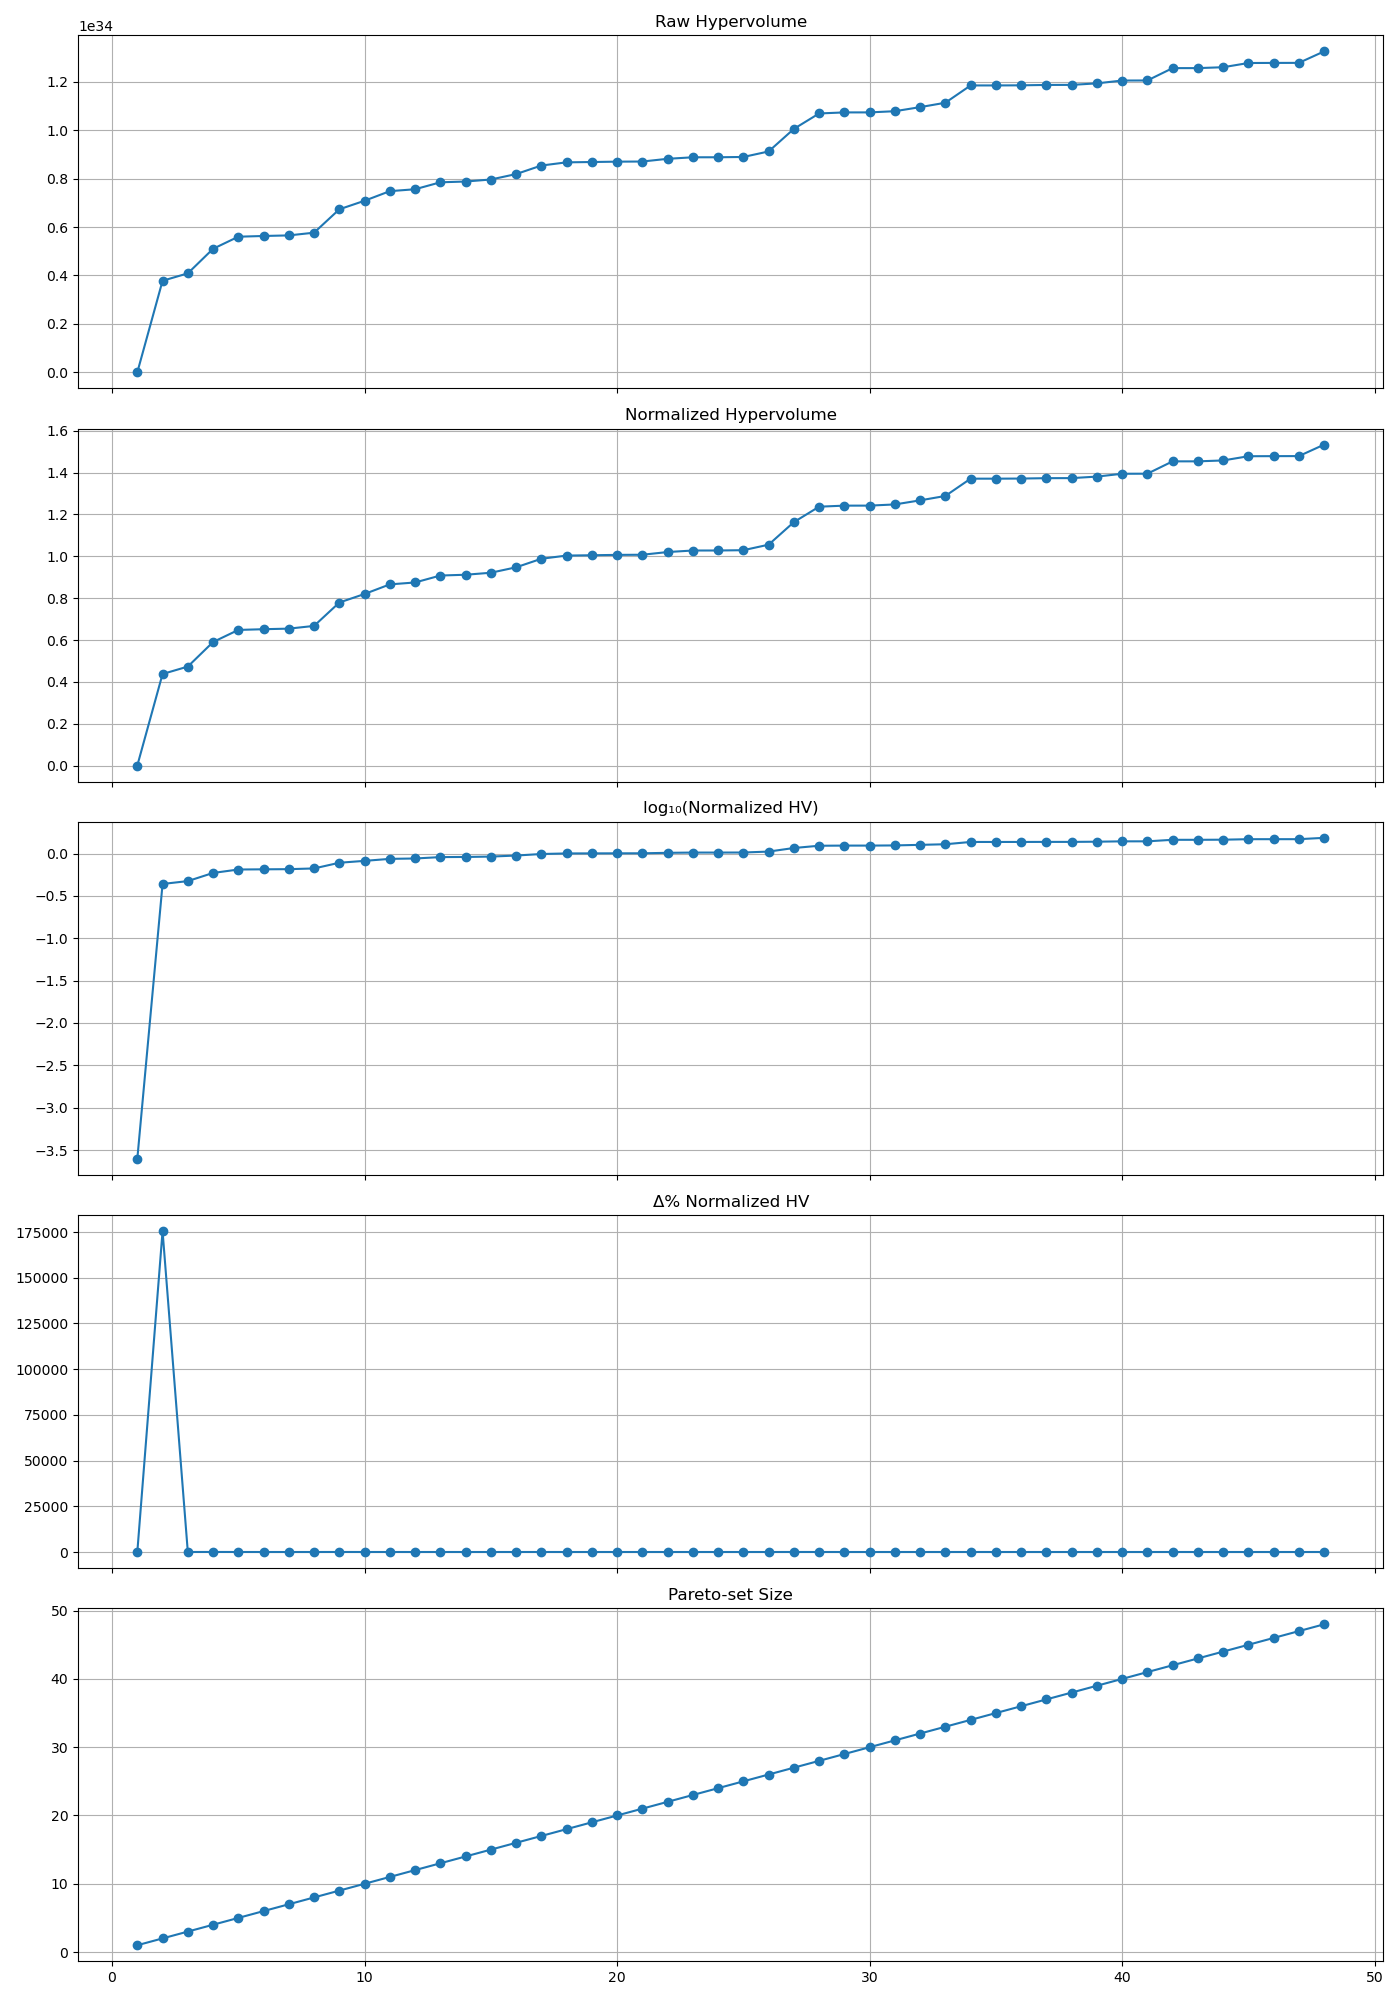

Data behind this chart, as committed beside it:
iteration, raw_hv, norm_hv, log10_hv, pct_gain, pareto_size
1, 2.1529406498180808e+30, 0.0002492, -3.603, 0.0, 1
2, 3.781349878452495e+33, 0.4377, -0.3589, 175537, 2
3, 4.0875811676738794e+33, 0.4731, -0.325, 8.098, 3
4, 5.100849882334319e+33, 0.5904, -0.2289, 24.79, 4
5, 5.60020582210407e+33, 0.6482, -0.1883, 9.79, 5
6, 5.630133394230426e+33, 0.6516, -0.186, 0.5344, 6
7, 5.65378403713869e+33, 0.6544, -0.1842, 0.4201, 7
8, 5.766053302860968e+33, 0.6674, -0.1756, 1.986, 8
9, 6.731369310257052e+33, 0.7791, -0.1084, 16.74, 9
10, 7.084473304744254e+33, 0.82, -0.08621, 5.246, 10
11, 7.48059276518036e+33, 0.8658, -0.06258, 5.591, 11
12, 7.559137482977462e+33, 0.8749, -0.05804, 1.05, 12
13, 7.845792069051249e+33, 0.9081, -0.04188, 3.792, 13
14, 7.878116970495923e+33, 0.9118, -0.04009, 0.412, 14
15, 7.961079450296211e+33, 0.9214, -0.03554, 1.053, 15
16, 8.185186126966718e+33, 0.9474, -0.02349, 2.815, 16
17, 8.537730667140184e+33, 0.9882, -0.005171, 4.307, 17
18, 8.669819094191432e+33, 1.003, 0.001496, 1.547, 18
19, 8.683014076019766e+33, 1.005, 0.002157, 0.1522, 19
20, 8.698206832187399e+33, 1.007, 0.002916, 0.175, 20
21, 8.703559527420014e+33, 1.007, 0.003183, 0.06154, 21
22, 8.815473119888823e+33, 1.02, 0.008732, 1.286, 22
23, 8.87851323079356e+33, 1.028, 0.01183, 0.7151, 23
24, 8.879280740973847e+33, 1.028, 0.01186, 0.008645, 24
25, 8.89158305413713e+33, 1.029, 0.01247, 0.1386, 25
26, 9.118730204187695e+33, 1.055, 0.02342, 2.555, 26
27, 1.0049909622826018e+34, 1.163, 0.06565, 10.21, 27
28, 1.0687584483526817e+34, 1.237, 0.09237, 6.345, 28
29, 1.0730890791778886e+34, 1.242, 0.09412, 0.4052, 29
30, 1.0731699294393712e+34, 1.242, 0.09415, 0.007534, 30
31, 1.078054789728922e+34, 1.248, 0.09613, 0.4552, 31
32, 1.0949008886413594e+34, 1.267, 0.1029, 1.563, 32
33, 1.1130280896964064e+34, 1.288, 0.11, 1.656, 33
34, 1.1844381914313136e+34, 1.371, 0.137, 6.416, 34
35, 1.1844383762312535e+34, 1.371, 0.137, 1.5602328701627956e-05, 35
36, 1.1848821636633077e+34, 1.371, 0.1372, 0.03747, 36
37, 1.1864938895370046e+34, 1.373, 0.1378, 0.136, 37
38, 1.1867237565838225e+34, 1.374, 0.1378, 0.01937, 38
39, 1.1929582508825803e+34, 1.381, 0.1401, 0.5254, 39
40, 1.2046783950188919e+34, 1.394, 0.1444, 0.9824, 40
41, 1.204926103088459e+34, 1.395, 0.1444, 0.02056, 41
42, 1.2559316262497477e+34, 1.454, 0.1625, 4.233, 42
43, 1.2559338908752917e+34, 1.454, 0.1625, 0.0001803, 43
44, 1.2596105671486683e+34, 1.458, 0.1637, 0.2927, 44
45, 1.2770281796046537e+34, 1.478, 0.1697, 1.383, 45
46, 1.2774158983079188e+34, 1.478, 0.1698, 0.03036, 46
47, 1.2775774459910826e+34, 1.479, 0.1699, 0.01265, 47
48, 1.3250215649341513e+34, 1.534, 0.1857, 3.714, 48
